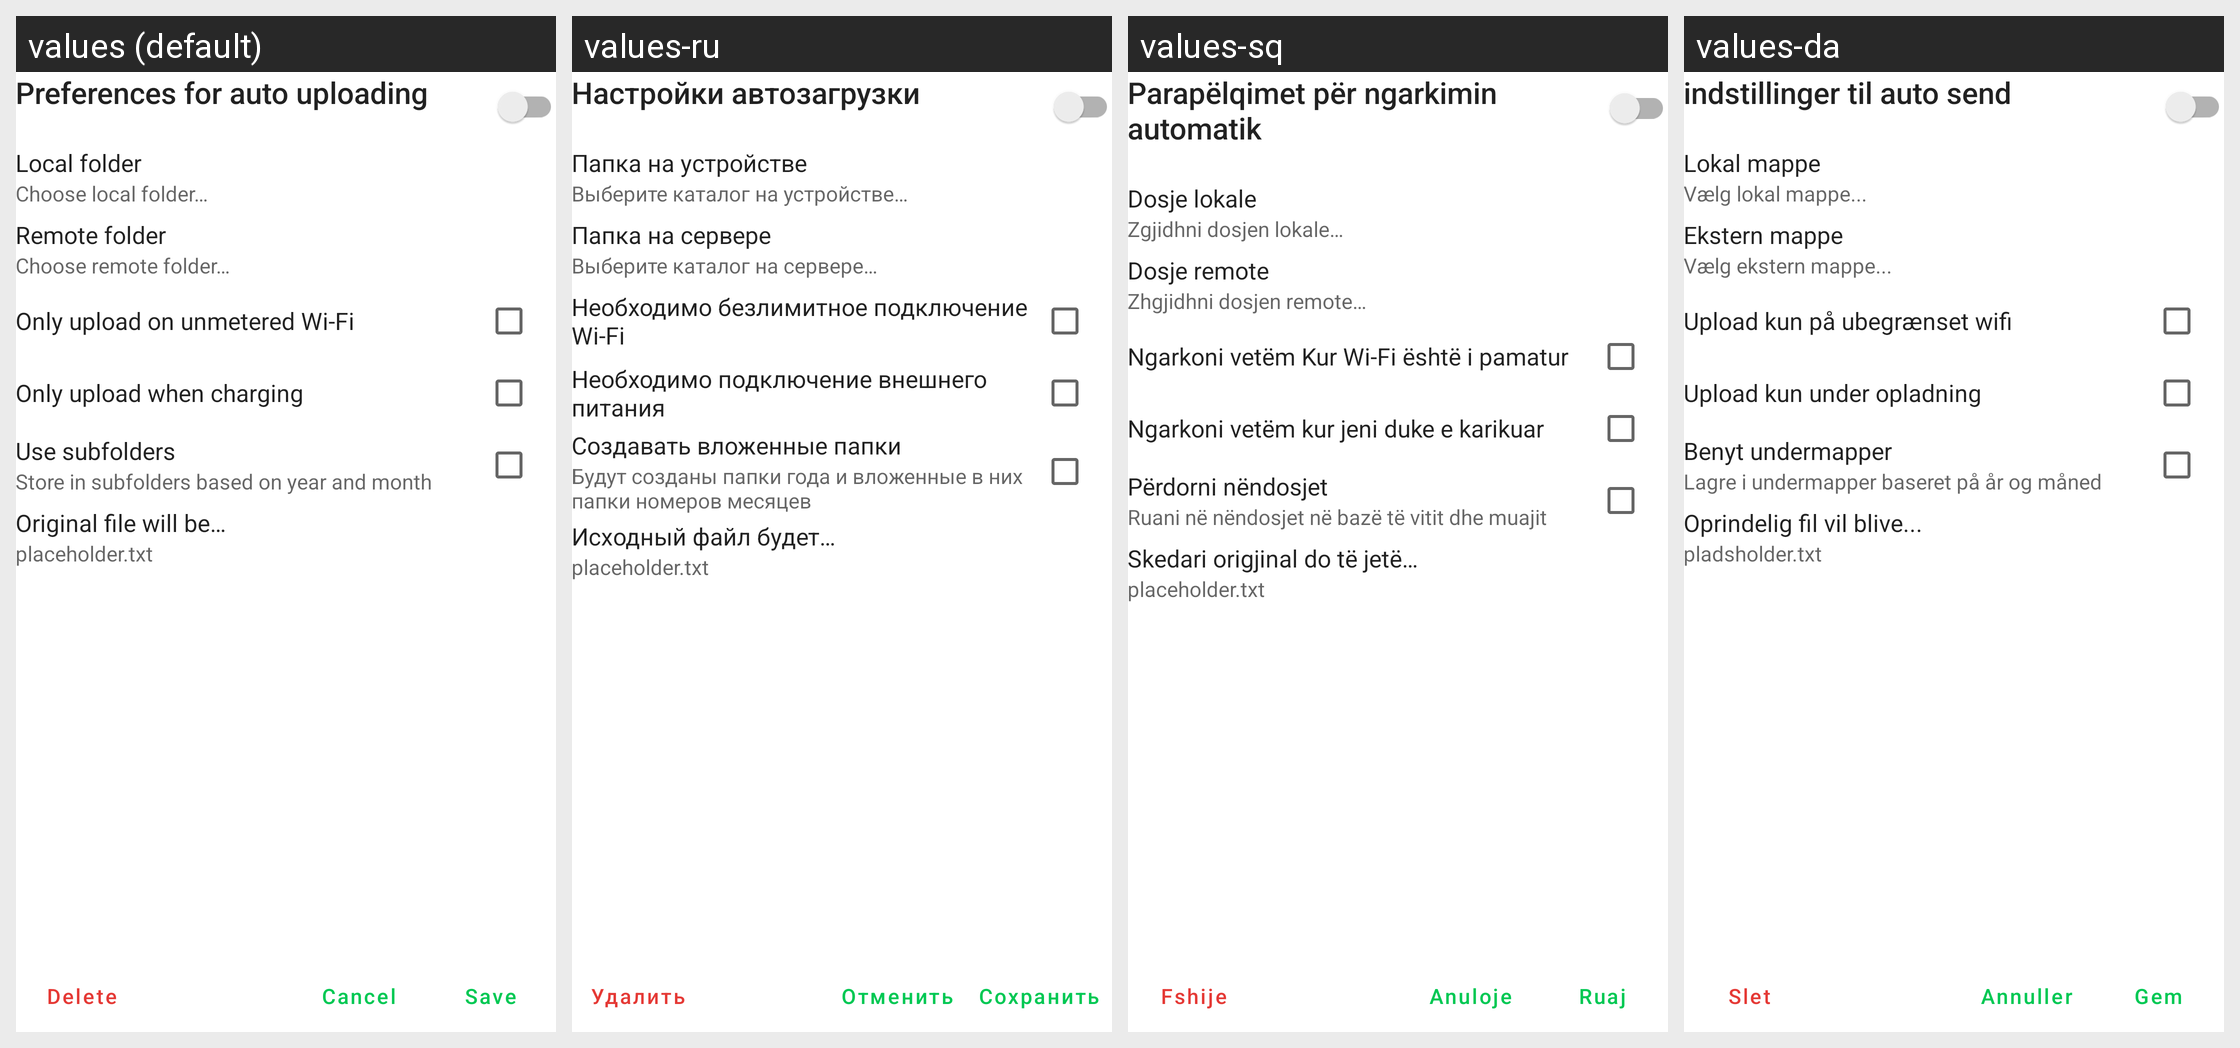

Locale-by-locale string values for the Android screen shown in this grid:
Android screen res/layout/synced_folders_settings_layout.xml rendered under 4 locales, left to right: values (default), values-ru, values-sq, values-da. Device: Nexus 5 (rendered at 1080×1920; each locale shown at half size, 540×960, under a caption strip naming it); theme Theme.ownCloud.Toolbar.
Other locales in the repository, not shown: values-bg-rBG, values-ca, values-cs-rCZ, values-de, values-de-rDE, values-el, values-es, values-es-rAR, values-es-rEC, values-es-rHN, values-es-rMX, values-es-rNI, values-es-rPA, values-et-rEE, values-eu, values-fi-rFI, values-fr, values-hu-rHU, values-id, values-is, values-it, values-ja-rJP, values-ka-rGE, values-ko, values-lt-rLT, values-nb-rNO, values-nl, values-pl, values-pt-rBR, values-pt-rPT, values-sk-rSK, values-sl, values-sv, values-tr, values-zh-rCN, values-zh-rTW.
Strings drawn on this screen, with the default value and each locale's value (text and hints the layout hard-codes, and strings that could not be matched under every locale, appear in the picture but are not listed):

synced_folders_preferences
  values: Preferences for auto uploading
  values-ru: Настройки автозагрузки
  values-sq: Parapëlqimet për ngarkimin automatik
  values-da: indstillinger til auto send

prefs_synced_folders_local_path_title
  values: Local folder
  values-ru: Папка на устройстве
  values-sq: Dosje lokale
  values-da: Lokal mappe

choose_local_folder
  values: Choose local folder…
  values-ru: Выберите каталог на устройстве…
  values-sq: Zgjidhni dosjen lokale…
  values-da: Vælg lokal mappe...

prefs_synced_folders_remote_path_title
  values: Remote folder
  values-ru: Папка на сервере
  values-sq: Dosje remote
  values-da: Ekstern mappe

choose_remote_folder
  values: Choose remote folder…
  values-ru: Выберите каталог на сервере…
  values-sq: Zhgjidhni dosjen remote…
  values-da: Vælg ekstern mappe...

auto_upload_on_wifi
  values: Only upload on unmetered Wi-Fi
  values-ru: Необходимо безлимитное подключение Wi-Fi
  values-sq: Ngarkoni vetëm Kur Wi-Fi është i pamatur
  values-da: Upload kun på ubegrænset wifi

instant_upload_on_charging
  values: Only upload when charging
  values-ru: Необходимо подключение внешнего питания
  values-sq: Ngarkoni vetëm kur jeni duke e karikuar
  values-da: Upload kun under opladning

prefs_instant_upload_path_use_subfolders_title
  values: Use subfolders
  values-ru: Создавать вложенные папки
  values-sq: Përdorni nëndosjet
  values-da: Benyt undermapper

prefs_instant_upload_path_use_subfolders_summary
  values: Store in subfolders based on year and month
  values-ru: Будут созданы папки года и вложенные в них папки номеров месяцев
  values-sq: Ruani në nëndosjet në bazë të vitit dhe muajit
  values-da: Lagre i undermapper baseret på år og måned

prefs_instant_behaviour_title
  values: Original file will be…
  values-ru: Исходный файл будет…
  values-sq: Skedari origjinal do të jetë…
  values-da: Oprindelig fil vil blive...

placeholder_filename
  values: placeholder.txt
  values-ru: placeholder.txt
  values-sq: placeholder.txt
  values-da: pladsholder.txt

common_delete
  values: Delete
  values-ru: Удалить
  values-sq: Fshije
  values-da: Slet

common_cancel
  values: Cancel
  values-ru: Отменить
  values-sq: Anuloje
  values-da: Annuller

common_save
  values: Save
  values-ru: Сохранить
  values-sq: Ruaj
  values-da: Gem
